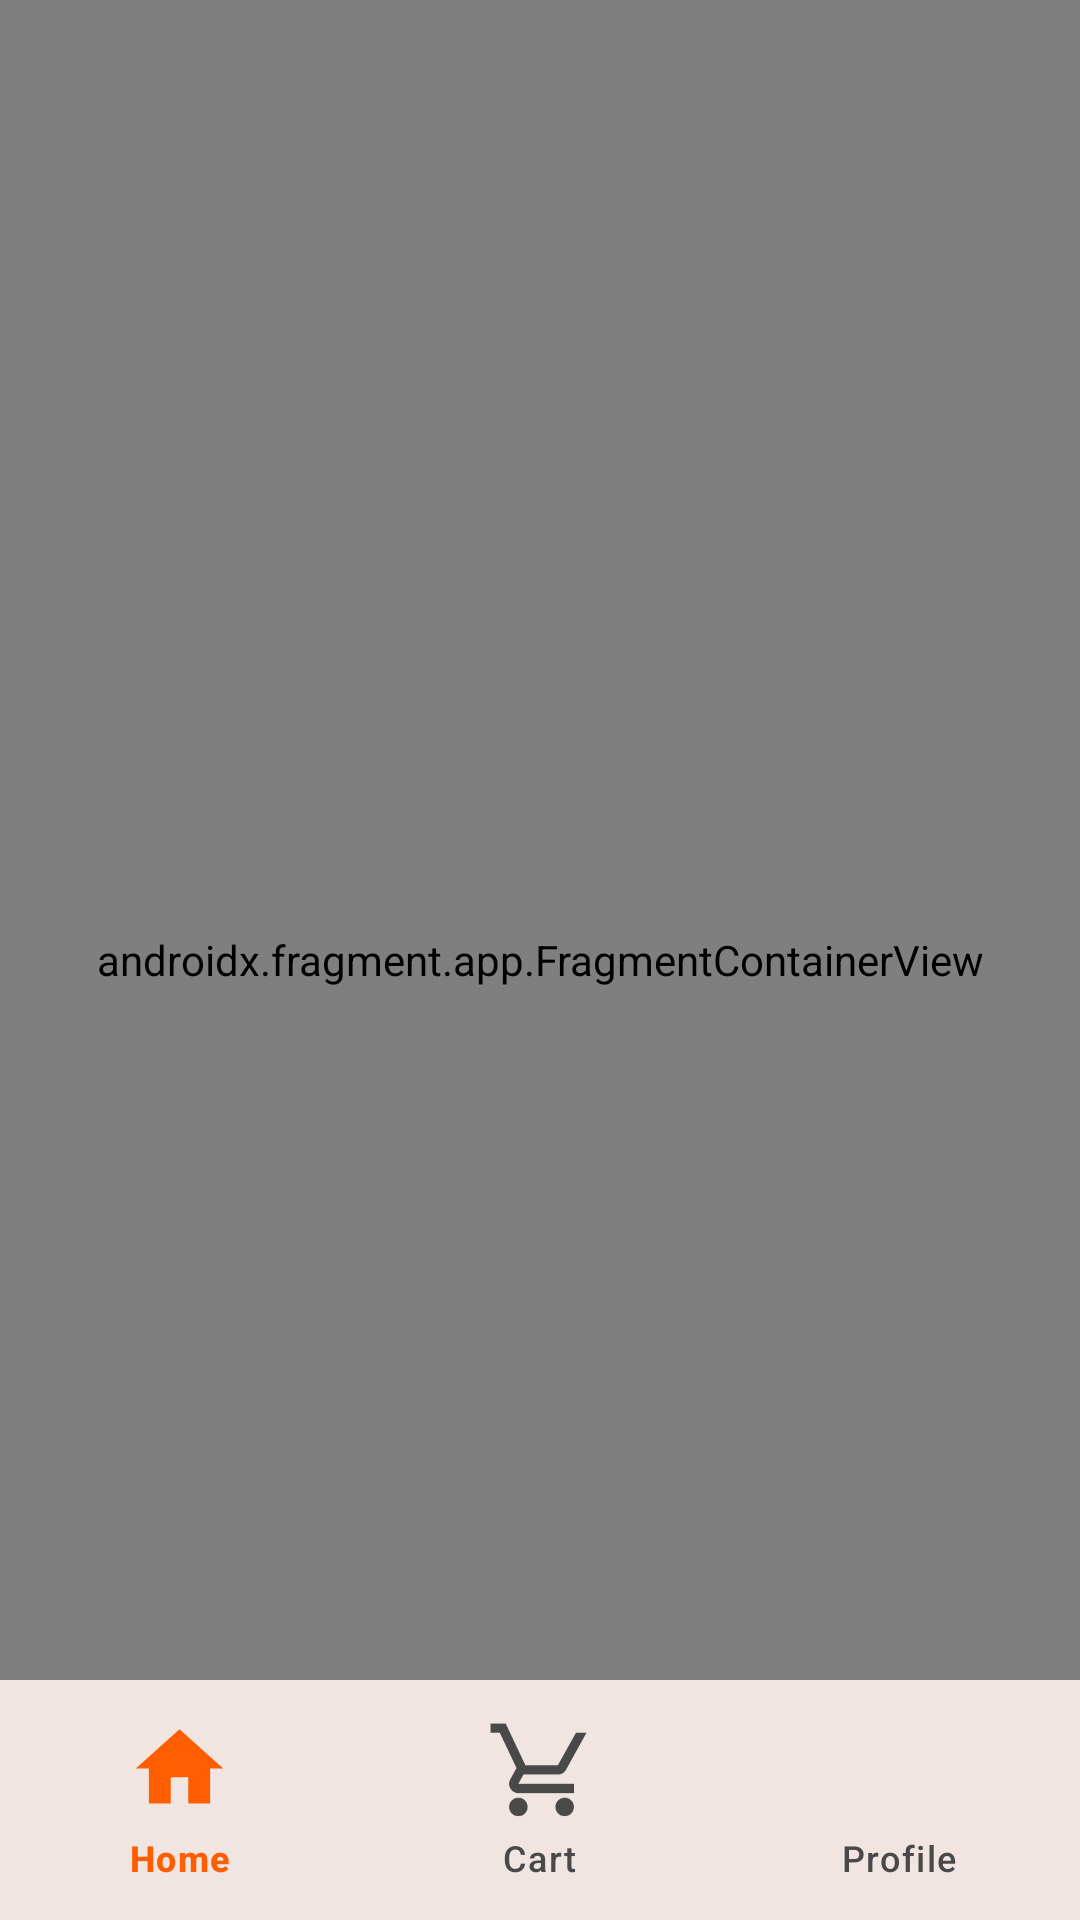

The Android layout XML behind this screen, and the referenced resources:
<!-- AndroidManifest.xml: application theme Theme.FoodDeliveryApp -->
<!-- res/layout/activity_main.xml -->
<?xml version="1.0" encoding="utf-8"?>
<androidx.constraintlayout.widget.ConstraintLayout xmlns:android="http://schemas.android.com/apk/res/android"
    xmlns:app="http://schemas.android.com/apk/res-auto"
    xmlns:tools="http://schemas.android.com/tools"
    android:layout_width="match_parent"
    android:layout_height="match_parent"
    tools:context=".ui.Activity.MainActivity">

   <androidx.fragment.app.FragmentContainerView
       android:id="@+id/nav_host_fragment"
       android:name="androidx.navigation.fragment.NavHostFragment"
       android:layout_width="match_parent"
       android:layout_height="match_parent"
       app:defaultNavHost="true"
       app:navGraph="@navigation/main_graph"/>

   <com.google.android.material.bottomnavigation.BottomNavigationView
       android:id="@+id/bottom_nav_view"
       android:background="@color/barNavView"
       android:layout_width="match_parent"
       android:layout_height="wrap_content"
       app:itemIconTint="@drawable/bottom_nav_item_selected"
       app:itemTextColor="@drawable/bottom_nav_item_selected"
       app:itemIconSize="35dp"
       app:itemActiveIndicatorStyle="@color/white"
       app:labelVisibilityMode="labeled"
       app:layout_constraintBottom_toBottomOf="parent"
       app:layout_constraintEnd_toEndOf="parent"
       app:layout_constraintStart_toStartOf="parent"
       app:menu="@menu/button_nav_menu" />


</androidx.constraintlayout.widget.ConstraintLayout>
<!-- resources referenced by this layout -->
<resources>
  <color name="barNavView">#F1E5E2</color>
  <color name="white">#FFFFFFFF</color>
  <!-- drawable bottom_nav_item_selected (drawable) -->
  <selector xmlns:android="http://schemas.android.com/apk/res/android">
      <item android:color="@color/colorSelected" android:state_checked="true" />
      <item android:color="@color/colorUnselected" android:state_checked="false" />
  </selector>
  <style name="Theme.FoodDeliveryApp" parent="Base.Theme.FoodDeliveryApp" />
  <color name="colorSelected">#ff5e00</color>
  <color name="colorUnselected">#494949</color>
  <style name="Base.Theme.FoodDeliveryApp" parent="Theme.Material3.DayNight.NoActionBar">
          
          <item name="colorPrimary">#FF5722</item>
          <item name="colorOnPrimary">@color/white</item>
  
      </style>
</resources>
